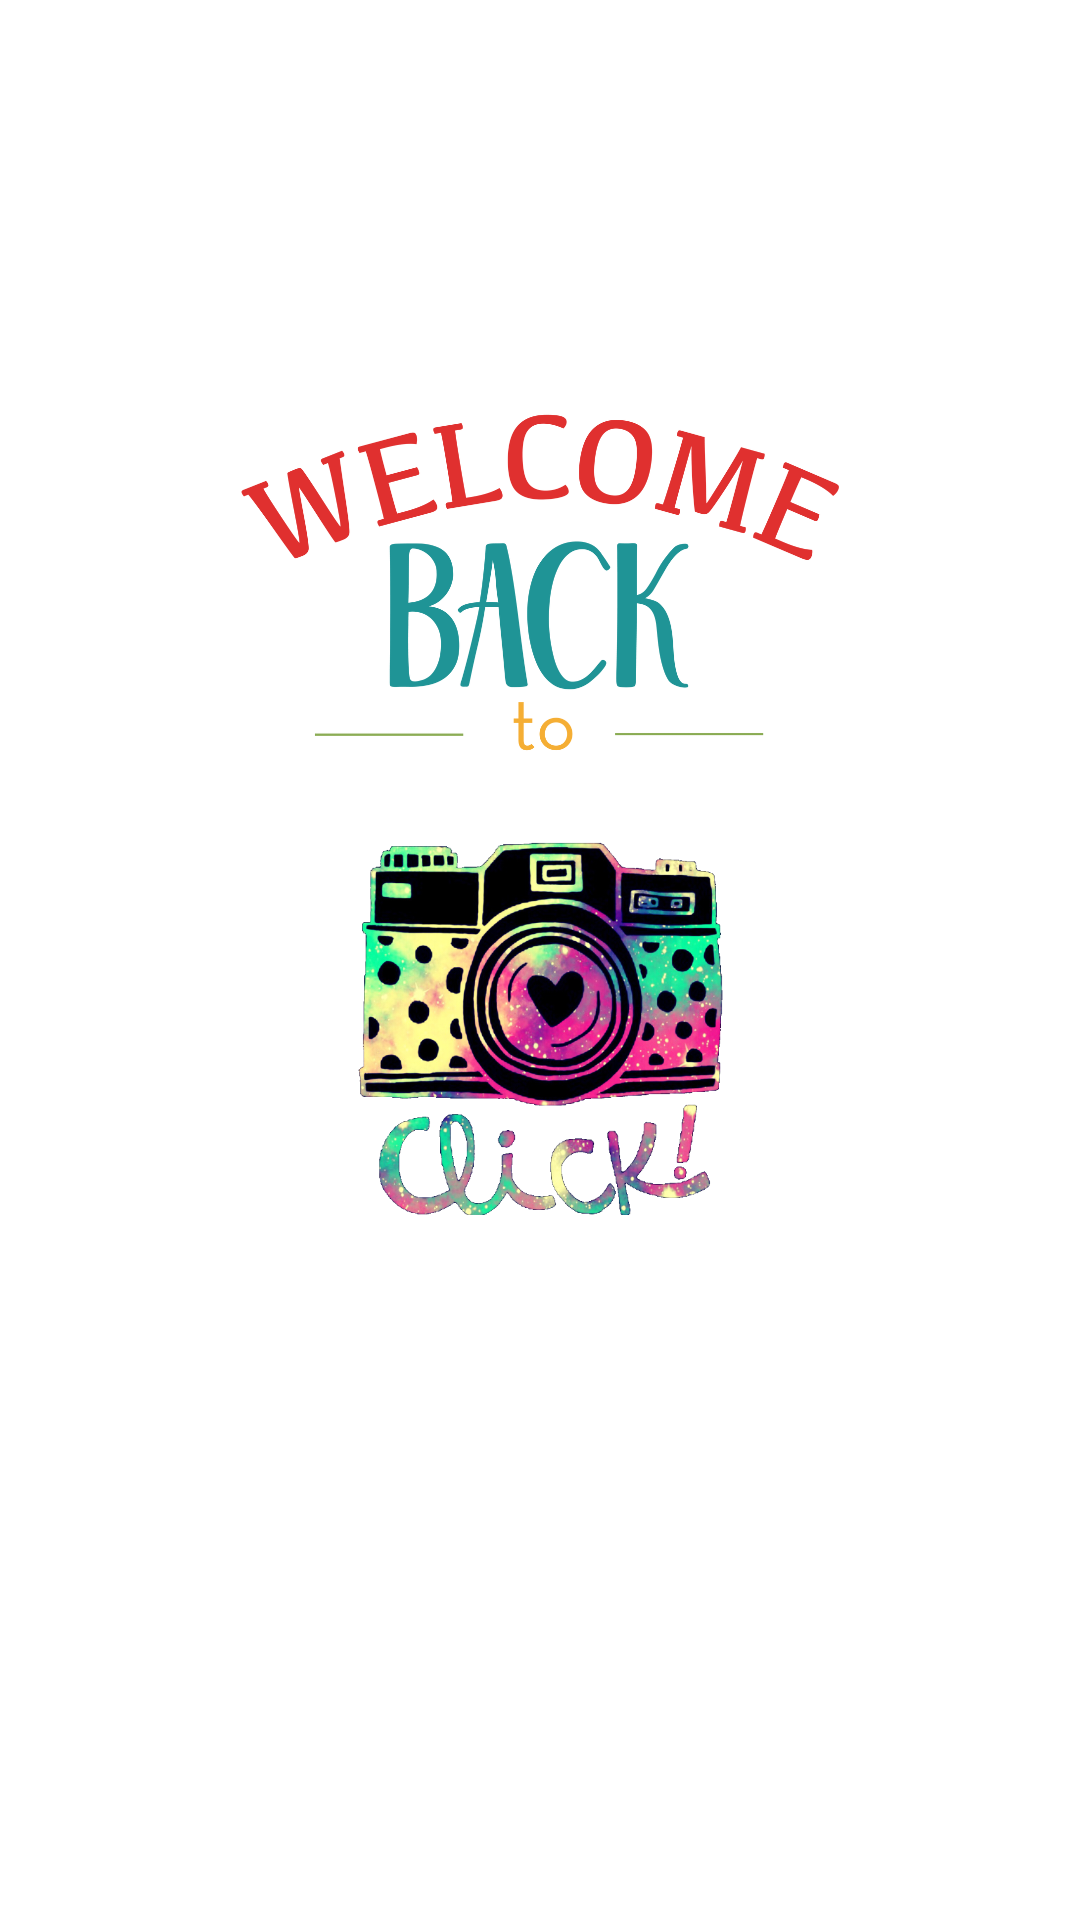

Android layout source for this screen:
<!-- AndroidManifest.xml: application theme Theme.CameraApplication -->
<!-- res/layout/activity_splash.xml -->
<?xml version="1.0" encoding="utf-8"?>
<androidx.constraintlayout.widget.ConstraintLayout xmlns:android="http://schemas.android.com/apk/res/android"
    xmlns:app="http://schemas.android.com/apk/res-auto"
    xmlns:tools="http://schemas.android.com/tools"
    android:layout_width="match_parent"
    android:layout_height="match_parent"
    tools:context=".SplashActivity">

    <ImageView
        android:id="@+id/imageView1"
        android:layout_width="200dp"
        android:layout_height="150dp"
        android:src="@drawable/welcome"
        app:layout_constraintBottom_toBottomOf="parent"
        app:layout_constraintLeft_toLeftOf="parent"
        app:layout_constraintRight_toRightOf="parent"
        app:layout_constraintTop_toTopOf="parent"
        android:layout_marginBottom="250dp"/>

    <ImageView
        android:id="@+id/imageView2"
        android:layout_width="125dp"
        android:layout_height="125dp"
        android:src="@drawable/logo"
        app:layout_constraintLeft_toLeftOf="parent"
        app:layout_constraintRight_toRightOf="parent"
        android:layout_marginTop="10dp"
        app:layout_constraintTop_toBottomOf="@id/imageView1" />

</androidx.constraintlayout.widget.ConstraintLayout>
<!-- resources referenced by this layout -->
<resources>
  <!-- drawable logo: png bitmap (drawable-v24, 453994 bytes) -->
  <!-- drawable welcome: png bitmap (drawable-v24, 146523 bytes) -->
  <style name="Theme.CameraApplication" parent="Theme.MaterialComponents.DayNight.DarkActionBar">
          
          <item name="colorPrimary">@color/purple_500</item>
          <item name="colorPrimaryVariant">@color/purple_700</item>
          <item name="colorOnPrimary">@color/white</item>
          
          <item name="colorSecondary">@color/teal_200</item>
          <item name="colorSecondaryVariant">@color/teal_700</item>
          <item name="colorOnSecondary">@color/black</item>
          
          <item name="android:statusBarColor" tools:targetApi="l">?attr/colorPrimaryVariant</item>
          
          <item name="windowActionBar">false</item>
          <item name="windowNoTitle">true</item>
          <item name="android:windowFullscreen">true</item>
      </style>
  <color name="purple_500">#FF6200EE</color>
  <color name="purple_700">#FF3700B3</color>
  <color name="white">#FFFFFFFF</color>
  <color name="teal_200">#FF03DAC5</color>
  <color name="teal_700">#FF018786</color>
  <color name="black">#FF000000</color>
</resources>
